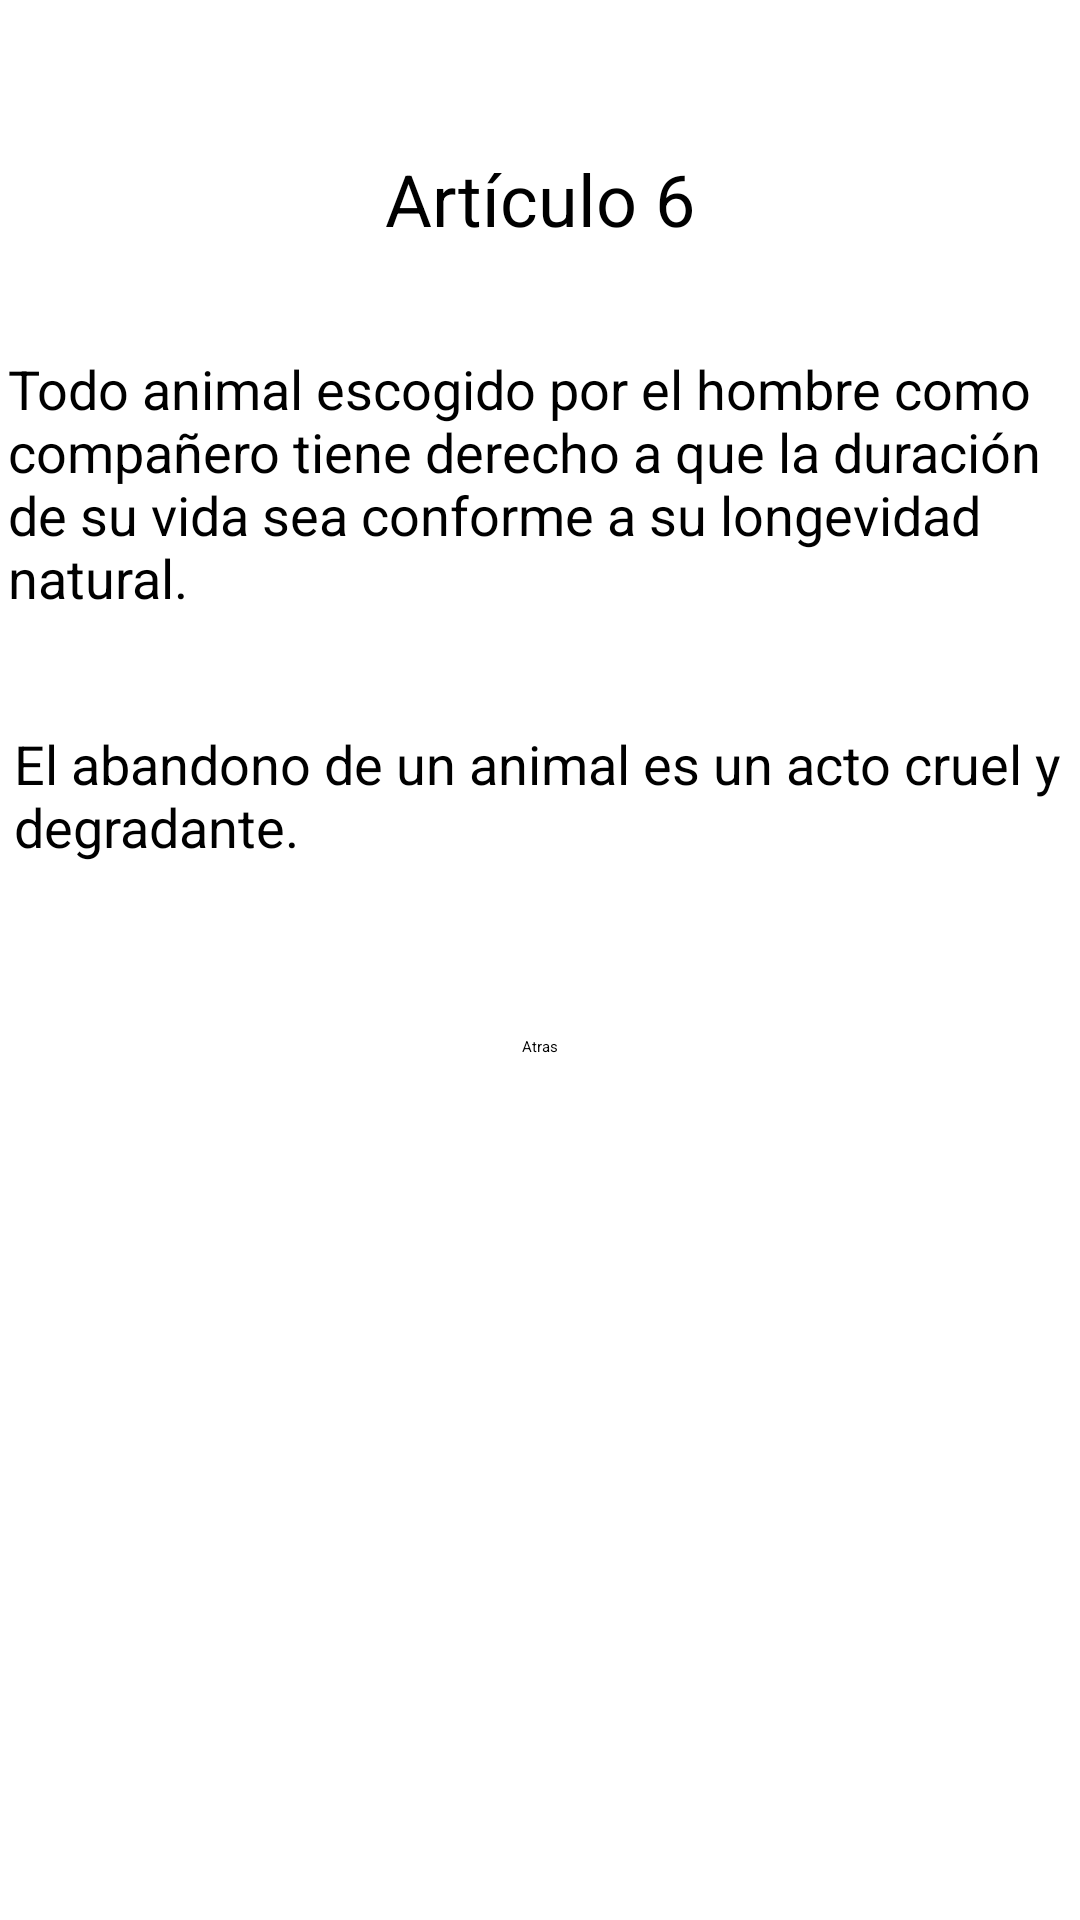

Layout XML and referenced resources for this Android screen:
<!-- AndroidManifest.xml: application theme Theme.PIAnimals -->
<!-- res/layout/activity_art6.xml -->
<?xml version="1.0" encoding="utf-8"?>
<androidx.constraintlayout.widget.ConstraintLayout xmlns:android="http://schemas.android.com/apk/res/android"
    xmlns:app="http://schemas.android.com/apk/res-auto"
    xmlns:tools="http://schemas.android.com/tools"
    android:layout_width="match_parent"
    android:layout_height="match_parent"
    tools:context=".articulos.Art6">

    <TextView
        android:id="@+id/textView16"
        android:layout_width="wrap_content"
        android:layout_height="wrap_content"
        android:layout_marginTop="50dp"
        android:text="@string/art6"
        android:textSize="24sp"
        app:layout_constraintEnd_toEndOf="parent"
        app:layout_constraintStart_toStartOf="parent"
        app:layout_constraintTop_toTopOf="parent" />

    <TextView
        android:id="@+id/textView17"
        android:layout_width="355dp"
        android:layout_height="90dp"
        android:layout_marginTop="35dp"
        android:text="@string/art6_a"
        android:textSize="18sp"
        app:layout_constraintEnd_toEndOf="parent"
        app:layout_constraintStart_toStartOf="parent"
        app:layout_constraintTop_toBottomOf="@+id/textView16" />

    <TextView
        android:id="@+id/textView18"
        android:layout_width="351dp"
        android:layout_height="53dp"
        android:layout_marginTop="35dp"
        android:text="@string/art6_b"
        android:textSize="18sp"
        app:layout_constraintEnd_toEndOf="parent"
        app:layout_constraintStart_toStartOf="parent"
        app:layout_constraintTop_toBottomOf="@+id/textView17" />

    <Button
        android:id="@+id/btnAtras6"
        android:layout_width="wrap_content"
        android:layout_height="wrap_content"
        android:layout_marginTop="50dp"
        android:text="@string/btnAtras"
        app:layout_constraintEnd_toEndOf="parent"
        app:layout_constraintStart_toStartOf="parent"
        app:layout_constraintTop_toBottomOf="@+id/textView18" />
</androidx.constraintlayout.widget.ConstraintLayout>
<!-- resources referenced by this layout -->
<resources>
  <string name="art6">Artículo 6</string>
  <string name="art6_a">Todo animal escogido por el hombre como compañero tiene derecho a que la duración de su vida sea conforme a su longevidad natural.</string>
  <string name="art6_b">El abandono de un animal es un acto cruel y degradante.</string>
  
      //Art7
  <string name="btnAtras">Atras</string>
  
      //Artículos
  <style name="Theme.PIAnimals" parent="Theme.MaterialComponents.DayNight.DarkActionBar">
          
          <item name="colorPrimary">@color/design_default_color_error</item>
          <item name="colorPrimaryVariant">@color/bar_red</item>
          <item name="colorOnPrimary">@color/white</item>
          
          <item name="colorSecondary">@color/design_default_color_error</item>
          <item name="colorSecondaryVariant">@color/teal_700</item>
          <item name="colorOnSecondary">@color/black</item>
          
          <item name="android:statusBarColor" tools:targetApi="l">?attr/colorPrimaryVariant</item>
          
      </style>
  <color name="bar_red">#8B9E0606</color>
  <color name="white">#FFFFFFFF</color>
  <color name="teal_700">#FF018786</color>
  <color name="black">#FF000000</color>
</resources>
